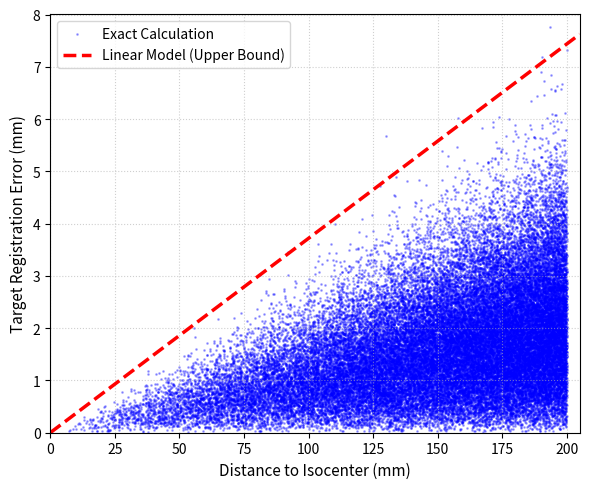

Here is the Python script that generated this plot:
# -*- coding: utf-8 -*-
import numpy as np
import matplotlib.pyplot as plt
from mpl_toolkits.axes_grid1.inset_locator import inset_axes

def generate_simt_data(n_samples=1000000, sigma_deg=0.5):
    np.random.seed(42)
  
    phi = np.random.uniform(0, 2*np.pi, n_samples)
    costheta = np.random.uniform(-1, 1, n_samples)
    u = np.random.uniform(0, 1, n_samples)
    theta = np.arccos(costheta)
    r = 200 * (u ** (1/3))
    
    x = r * np.sin(theta) * np.cos(phi)
    y = r * np.sin(theta) * np.sin(phi)
    z = r * np.cos(theta)
    points = np.vstack((x, y, z)).T
    distances = np.linalg.norm(points, axis=1)


    sigma_rad = np.deg2rad(sigma_deg)
    angles = np.random.normal(0, sigma_rad, (n_samples, 3))


    cross_prod = np.cross(angles, points)
    tre_approx = np.linalg.norm(cross_prod, axis=1)


    ca = np.cos(angles[:,0]); sa = np.sin(angles[:,0])
    cb = np.cos(angles[:,1]); sb = np.sin(angles[:,1])
    cg = np.cos(angles[:,2]); sg = np.sin(angles[:,2])
    
    R00 = cg*cb; R01 = cg*sb*sa - sg*ca; R02 = cg*sb*ca + sg*sa
    R10 = sg*cb; R11 = sg*sb*sa + cg*ca; R12 = sg*sb*ca - cg*sa
    R20 = -sb;   R21 = cb*sa;            R22 = cb*ca
    
    px = R00*x + R01*y + R02*z
    py = R10*x + R11*y + R12*z
    pz = R20*x + R21*y + R22*z
    points_prime = np.vstack((px, py, pz)).T
    tre_exact = np.linalg.norm(points_prime - points, axis=1)
    
    residuals = np.abs(tre_exact - tre_approx) * 1000 
    return tre_approx, tre_exact, residuals, distances



approx_05, exact_05, _, dist_05 = generate_simt_data(n_samples=1000000, sigma_deg=0.5)


_, _, res_02, dist_02 = generate_simt_data(n_samples=200000, sigma_deg=0.2)
_, _, res_05, dist_05_sub = generate_simt_data(n_samples=200000, sigma_deg=0.5)
_, _, res_10, dist_10 = generate_simt_data(n_samples=200000, sigma_deg=1.0)


import numpy as np
import matplotlib.pyplot as plt


plt.figure(figsize=(6, 5))


idx = np.random.choice(len(dist_05), 50000, replace=False)
dist_plot = dist_05[idx]
exact_plot = exact_05[idx]


plt.scatter(dist_plot, exact_plot, s=1, c='blue', alpha=0.3, label='Exact Calculation')


slopes = exact_plot / (dist_plot + 1e-6) 
max_slope_tight = np.percentile(slopes, 99.99) 

x_line = np.linspace(0, 205, 100)
y_line = x_line * max_slope_tight
plt.plot(x_line, y_line, 'r--', linewidth=2.5, label='Linear Model (Upper Bound)')


#plt.title('Figure 1: Error Propagation\n(Standard Scenario: $\sigma=0.5^\circ$)', fontsize=12, fontweight='bold')
plt.xlabel('Distance to Isocenter (mm)', fontsize=11)
plt.ylabel('Target Registration Error (mm)', fontsize=11)
plt.legend(loc='upper left', fontsize=10)
plt.grid(True, linestyle=':', alpha=0.6)

plt.xlim(0, 205)

plt.ylim(0, np.max(y_line) * 1.05)

plt.tight_layout()
plt.savefig('Fig1_ErrorPropagation_Final.png', dpi=300)
plt.show()
